39-way image classification set "plantvillage_masks" from GitHub (Siva-0317/Dora); label vocabulary: apple apple scab, apple black rot, apple cedar apple rust, apple healthy, background without leaves, blueberry healthy, cherry powdery mildew, cherry healthy, corn cercospora leaf spot gray leaf spot, corn common rust, corn northern leaf blight, corn healthy, grape black rot, grape esca black measles, grape leaf blight (isariopsis leaf spot), grape healthy, orange huanglongbing citrus greening, peach bacterial spot, peach healthy, bell pepper bacterial spot, bell pepper healthy, potato early blight, potato late blight, potato healthy, raspberry healthy, soybean healthy, squash powdery mildew, strawberry leaf scorch, strawberry healthy, tomato bacterial spot, tomato early blight, tomato late blight, tomato leaf mold, tomato septoria leaf spot, tomato spider mites two spotted spider mite, tomato target spot, tomato yellow leaf curl virus, tomato mosaic virus, tomato healthy.

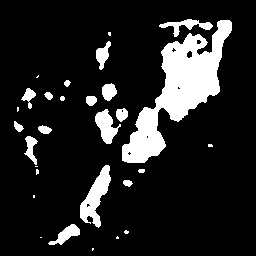
Label: potato early blight

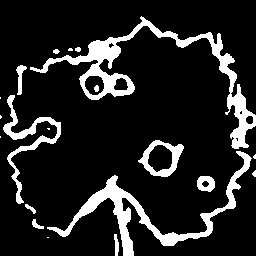
Label: grape black rot

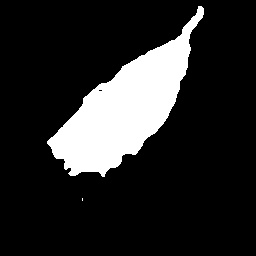
Label: peach bacterial spot

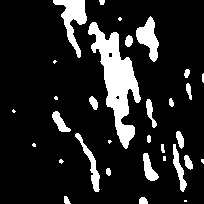
Label: corn cercospora leaf spot gray leaf spot

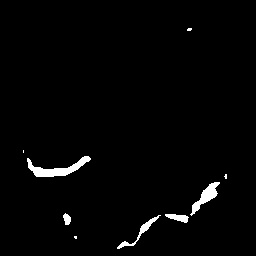
Label: grape healthy

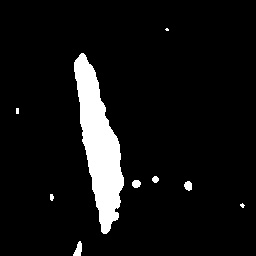
Label: corn northern leaf blight
